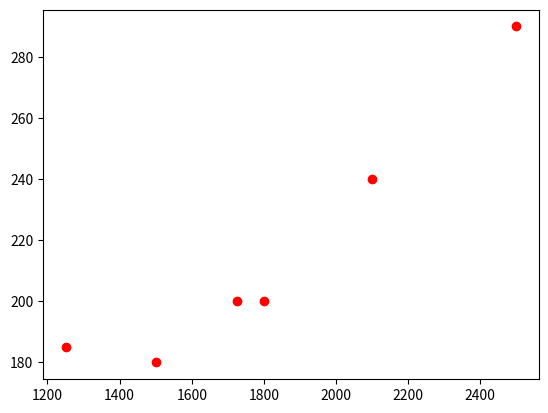

The matplotlib source for this figure: (Note: this script raises an exception after producing the figure.)
import random as ran
import numpy as np
import scipy as sc
import matplotlib.pyplot as plt


def main():
    # Sample housing data
    # Size (square feet)
    # Distance to work (miles)
    # Age
    # Cost (x $1,000)

    x = np.array([[2500, 5.4, 10, 290],
                  [2100, 3.3, 85, 240],
                  [1250, 2.8, 56, 185],
                  [1725, 6.5, 23, 200],
                  [1500, 9.2, 44, 180],
                  [1800, 7.4,  2, 200]])

    plot(x[:, 0], x[:, -1], 'ro')


def plot(x, y, marker):
    plt.plot(x, y, marker)
    plt.show()

    # Until imports are used
    sc.array([0])
    print(ran.random)


if __name__ == "__main__":
    main()
